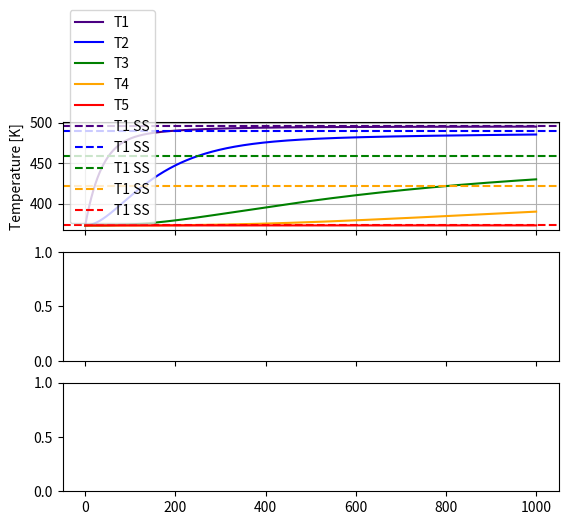

Write the Python code that produced this figure. (Note: this script raises an exception after producing the figure.)
#1d_linear_with_common_loss.py
# [redacted]
#20250418

import numpy as np
from scipy.integrate import solve_ivp 
from scipy.optimize import fsolve 
from scipy import interpolate
import matplotlib.pyplot as plt

#%% Define Material class and example materials
class Material:
    def __init__(self,k,c,rho,epsilon):
        #Constructor
        self.k = k              #Thermal Conductivity [W/m*K]
        self.c = c              #Specific Heat Capacity [J/kg*K]
        self.rho = rho          #Density [kg/m^3]
        self.epsilon = epsilon  #Emissivity []
    
    def get_k(self,T=273.15):
        #Return thermal conductivity [W/m*K] at temperature T [K]
        if isinstance(self.k, np.ndarray):
            f = interpolate.interp1d(self.k[:,0],self.k[:,1],fill_value="extrapolate")
            return f(T)
        else:
            return self.k
        
    def get_c(self):
        #Return specific heat capacity [J/kg*K]
        return self.c
    
    def get_rho(self):
        #Return density [kg/m^3]
        return self.rho
    
    def get_epsilon(self):
        #Return total hemispherical emissivity []
        return self.epsilon

#Define copper material properties
#Source: https://www.matweb.com/search/DataSheet.aspx?MatGUID=3c78d450e90f48c48d68e2d17a8e51f7
#Source: https://www.omega.co.uk/literature/transactions/volume1/emissivitya.html
k_c110 = np.array([[-268.8, 300],[700, 300],[300,370],[100,380],[20,388],[0,390],[-79,400],[-196,550],[-253,1300]])
k_c110[:,0] = k_c110[:,0] + 273.15
C110 = Material(k_c110,c=385,rho=8890,epsilon=0.22)

#Define tungsten material properties
#Source: https://www.matweb.com/search/datasheet_print.aspx?matguid=41e0851d2f3c417ba69ea0188fa570e3
#Source: https://pubs.aip.org/aip/jap/article-abstract/31/8/1382/163099/Spectral-Emissivity-Total-Emissivity-and-Thermal?redirectedFrom=fulltext
k_W = np.array([[200,146],[600,128],[1000,117]])
k_W[:,0] = k_W[:,0] + 273.15
W = Material(k_W,c=134,rho=19300,epsilon=0.3)

#Define alumina material properties
#Source: https://www.omega.co.uk/literature/transactions/volume1/emissivityb.html
#Source: https://www.matweb.com/search/datasheet.aspx?matguid=0654701067d147e88e8a38c646dda195
Al2O3 = Material(k=30,c=880,rho=3900,epsilon=0.7)

#Define inconel 
#Source: https://asm.matweb.com/search/specificmaterial.asp?bassnum=ninc34
#Source: https://www.sciencedirect.com/science/article/abs/pii/S0029549315001004
Inconel718 = Material(k=11.4,c=435,rho=8190,epsilon=0.2)

#%% Define Tube class for storing geometric information and returning characteristic values
# Tube class has ID, OD, Length
# Tube class constructor takes a Material object, ID, OD, Length

class Tube:
    def __init__(self,Material,ID,OD,L):
        self.Material = Material
        self.ID = ID 
        self.OD = OD 
        self.L = L 
    
    def get_Ao(self):
        #Return area of outer diameter [m^2]
        return np.pi * self.OD * self.L
    
    def get_Ai(self):
        #Return area of inner diameter [m^2]
        return np.pi * self.ID * self.L 
    
    def get_A_end(self):
        #Return cross sectional area of tube end [m^2]
        return np.pi * ( ((self.OD/2)**2) - ((self.ID/2)**2) )
    
    def calc_C(self):
        #Return heat capacity [J/K]
        V = self.get_A_end() * self.L
        m = self.Material.get_rho() * V 
        c = self.Material.get_c()
        return c*m
    
    def calc_R_axial(self):
        L = self.L
        k = self.Material.get_k()
        A = self.get_A_end()
        return L/(k*A)

#%% Define enclosed two surface radiation resistance function

def R_twoSurfRadiation(innerTube,outerTube,F_12):
    
    if (innerTube.OD > outerTube.ID):
        ValueError("innerTube OD must be smaller than outerTube ID.")
    
    R_1 = (1-innerTube.Material.get_epsilon())/(innerTube.Material.get_epsilon() * innerTube.get_Ao())
    R_12 = 1/(innerTube.get_Ai() * F_12)
    R_2 = (1-outerTube.Material.get_epsilon())/(outerTube.Material.get_epsilon() * innerTube.get_Ai())
    
    sigma = 5.670374419e-8 #[W m^-2 K^-4]
    R_tot = (R_1 + R_12 + R_2) / sigma
    
    return R_tot

#%% Tube definitions
tube0 = Tube(Al2O3,0.010,0.020,0.010)
tube1 = Tube(W,0.021,0.022,0.010)

tube1_base = tube1
tube1_base.L = 0.050

tube2 = Tube(C110,0.025,0.026,0.010)
tube3 = Tube(C110,0.027,0.028,0.010)
tube4 = Tube(C110,0.029,0.030,0.010)

tube5 = Tube(Inconel718,0.040,0.046,0.010)

tube5_base = tube5
tube5_base.L = 0.050

#%% Construct Matricies

C_vect = np.array([-tube1.calc_C(),
                   -tube2.calc_C(),
                   -tube3.calc_C(),
                   -tube4.calc_C(),
                   -tube5.calc_C()])

K_vect = np.array([0,   #K_0-1
                   0,   #K_1-2
                   0,   #K_2-3
                   0,   #K_3-4
                   0])  #K_4-5

Kf_vect = np.array([1/tube1_base.calc_R_axial(),    #Kf_1
                    0,                              #Kf_2
                    0,                              #Kf_3
                    0,                              #Kf_4
                    1/tube5_base.calc_R_axial()])   #Kf_5

H_vect = np.array([1/R_twoSurfRadiation(tube0,tube1,1),   #H_0-1
                   1/R_twoSurfRadiation(tube1,tube2,1),   #H_1-2
                   1/R_twoSurfRadiation(tube2,tube3,1),   #H_2-3
                   1/R_twoSurfRadiation(tube3,tube4,1),   #H_3-4
                   1/R_twoSurfRadiation(tube4,tube5,1)])  #H_4-5

q = np.array([0,0,0,0,0])

C = np.diag(C_vect)
K = np.diag(K_vect[1:],1) + np.diag(K_vect[1:],-1) - (np.diag(K_vect) + np.diag(Kf_vect) + np.diag(np.append(K_vect[1:],0)))
H = np.diag(H_vect[1:],1) + np.diag(H_vect[1:],-1) - (np.diag(H_vect) + np.diag(np.append(H_vect[1:],0)))

B = np.zeros((np.size(C_vect,0),3))
B[0,0] = K_vect[0]
B[0,1] = H_vect[0]
B[:,2] = Kf_vect

#%% Define derivative function

T0 = 1000 + 273.15
Tf = 100 + 273.15
sim_inputs = {'q': q,
              'C': C,
              'K': K,
              'H': H,
              'B': B,
              'T0': T0,
              'Tf': Tf}

init_conds = (273.15 + 100) * np.ones_like(q)
Tmax = 1000
reltol = 1e-8
solver = 'LSODA'
dt = 0.1

def fun_transient(t,T,inputs):
    q,C,K,H,B,T0,Tf = inputs.values()

    T4 = T**4
    
    dTdt = np.linalg.inv(-C) @ (q + K@T + H@T4 + B@np.array([T0,T0**4,Tf]))
    return dTdt

#%% Solve Transient System

sol = solve_ivp(fun_transient, [0, Tmax], max_step=dt, args=(sim_inputs,), y0=init_conds, rtol=reltol, method=solver)

#Calculate transient heat flows from T1
q_in = ((T0 - sol.y[0]) * K_vect[0]) +  ((T0**4 - sol.y[0]**4) * H_vect[0])
q_loss = (sol.y[0] - Tf) * Kf_vect[0]
q_next = ((sol.y[0] - sol.y[1]) * K_vect[1]) +  ((sol.y[0]**4 - sol.y[1]**4) * H_vect[1])
q_store = -C_vect[0] * np.gradient(sol.y[0])/np.gradient(sol.t)

#%% Steady State Solution

def fun_steadystate(T,inputs):
    q,C,K,H,B,T0,Tf = inputs.values()

    T4 = T**4
    
    err = np.linalg.inv(-C) @ (q + K@T + H@T4 + B@np.array([T0,T0**4,Tf]))
    return err

#%% Solve Steady-State System 

T_ss = fsolve(fun_steadystate, x0 = init_conds, args=(sim_inputs,))

#Calculate steady state flows from T1
q_in = ((T0 - T_ss[0]) * K_vect[0]) +  ((T0**4 - T_ss[0]**4) * H_vect[0])
q_loss = (T_ss[0] - Tf) * Kf_vect[0]
q_next = ((T_ss[0] - T_ss[1]) * K_vect[1]) +  ((T_ss[0]**4 - T_ss[1]**4) * H_vect[1])

print("Steady-state heat flow:")
print(f"Conduction = {q_loss:.2f} [W], {100*q_loss/q_in:.2f}%")
print(f"Radiation = {q_next:.2f} [W], {100*q_next/q_in:.2f}%")

#%% Visualization

colors = ["indigo", "blue", "green", "orange", "red"]

fig, ax = plt.subplots(3, 1, sharex=True)
p = 0
ax[p].plot(sol.t, sol.y[0], color=colors[0], label='T1')
ax[p].plot(sol.t, sol.y[1], color=colors[1], label='T2')
ax[p].plot(sol.t, sol.y[2], color=colors[2], label='T3')
ax[p].plot(sol.t, sol.y[3], color=colors[3], label='T4')
ax[p].plot(sol.t, sol.y[4], color=colors[4], label='T5')

ax[p].axhline(y=T_ss[0], color=colors[0], linestyle="--", label='T1 SS')
ax[p].axhline(y=T_ss[1], color=colors[1], linestyle="--", label='T1 SS')
ax[p].axhline(y=T_ss[2], color=colors[2], linestyle="--", label='T1 SS')
ax[p].axhline(y=T_ss[3], color=colors[3], linestyle="--", label='T1 SS')
ax[p].axhline(y=T_ss[4], color=colors[4], linestyle="--", label='T1 SS')

ax[p].grid('enable')
ax[p].set_ylabel('Temperature [K]')
ax[p].legend()

p = 1
ax[p].plot(sol.t, q_in, label='q_in')
ax[p].plot(sol.t, q_loss, label='q_loss')
ax[p].plot(sol.t, q_next, label='q_next')
ax[p].plot(sol.t, q_store, label='q_store')
ax[p].grid('enable')
ax[p].set_ylabel('Heat Flow [W]')
ax[p].legend()

p = 2
ax[p].plot(sol.t, q_in - q_loss - q_next - q_store)
ax[p].grid('enable')
ax[p].set_ylabel('T1 Heat Balance [W]')
ax[p].set_xlabel('Time [s]')